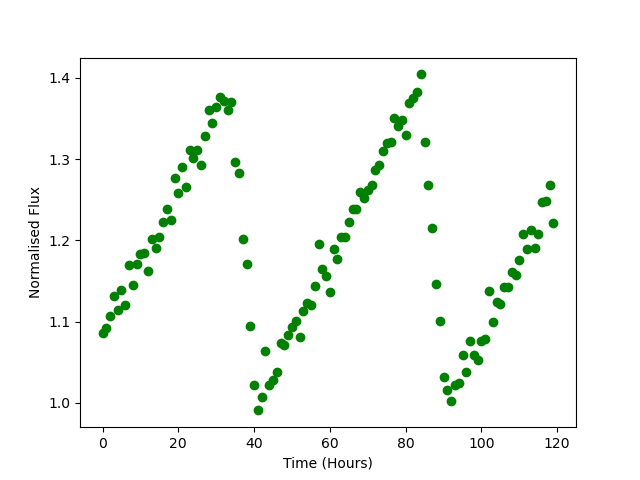

Source data for this figure (header and first rows):
Time, Flux
0.0, 1.086
1.0, 1.092
2.0, 1.107
3.0, 1.132
4.0, 1.114
5.0, 1.139
6.0, 1.12
7.0, 1.17
8.0, 1.145
9.0, 1.17
10.0, 1.183
11.0, 1.184
12.0, 1.162
13.0, 1.202
14.0, 1.19
15.0, 1.204
16.0, 1.223
17.0, 1.238
18.0, 1.225
19.0, 1.277
20.0, 1.258
21.0, 1.29
22.0, 1.265
23.0, 1.311
24.0, 1.301
25.0, 1.312
26.0, 1.293
27.0, 1.329
28.0, 1.361
29.0, 1.345
30.0, 1.364
31.0, 1.376
32.0, 1.371
33.0, 1.361
34.0, 1.371
35.0, 1.297
36.0, 1.283
37.0, 1.202
38.0, 1.171
39.0, 1.095
40.0, 1.022
41.0, 0.9907
42.0, 1.007
43.0, 1.064
44.0, 1.021
45.0, 1.028
46.0, 1.038
47.0, 1.074
48.0, 1.071
49.0, 1.083
50.0, 1.094
51.0, 1.101
52.0, 1.081
53.0, 1.113
54.0, 1.123
55.0, 1.121
56.0, 1.144
57.0, 1.196
58.0, 1.165
59.0, 1.156
... 60 more rows
